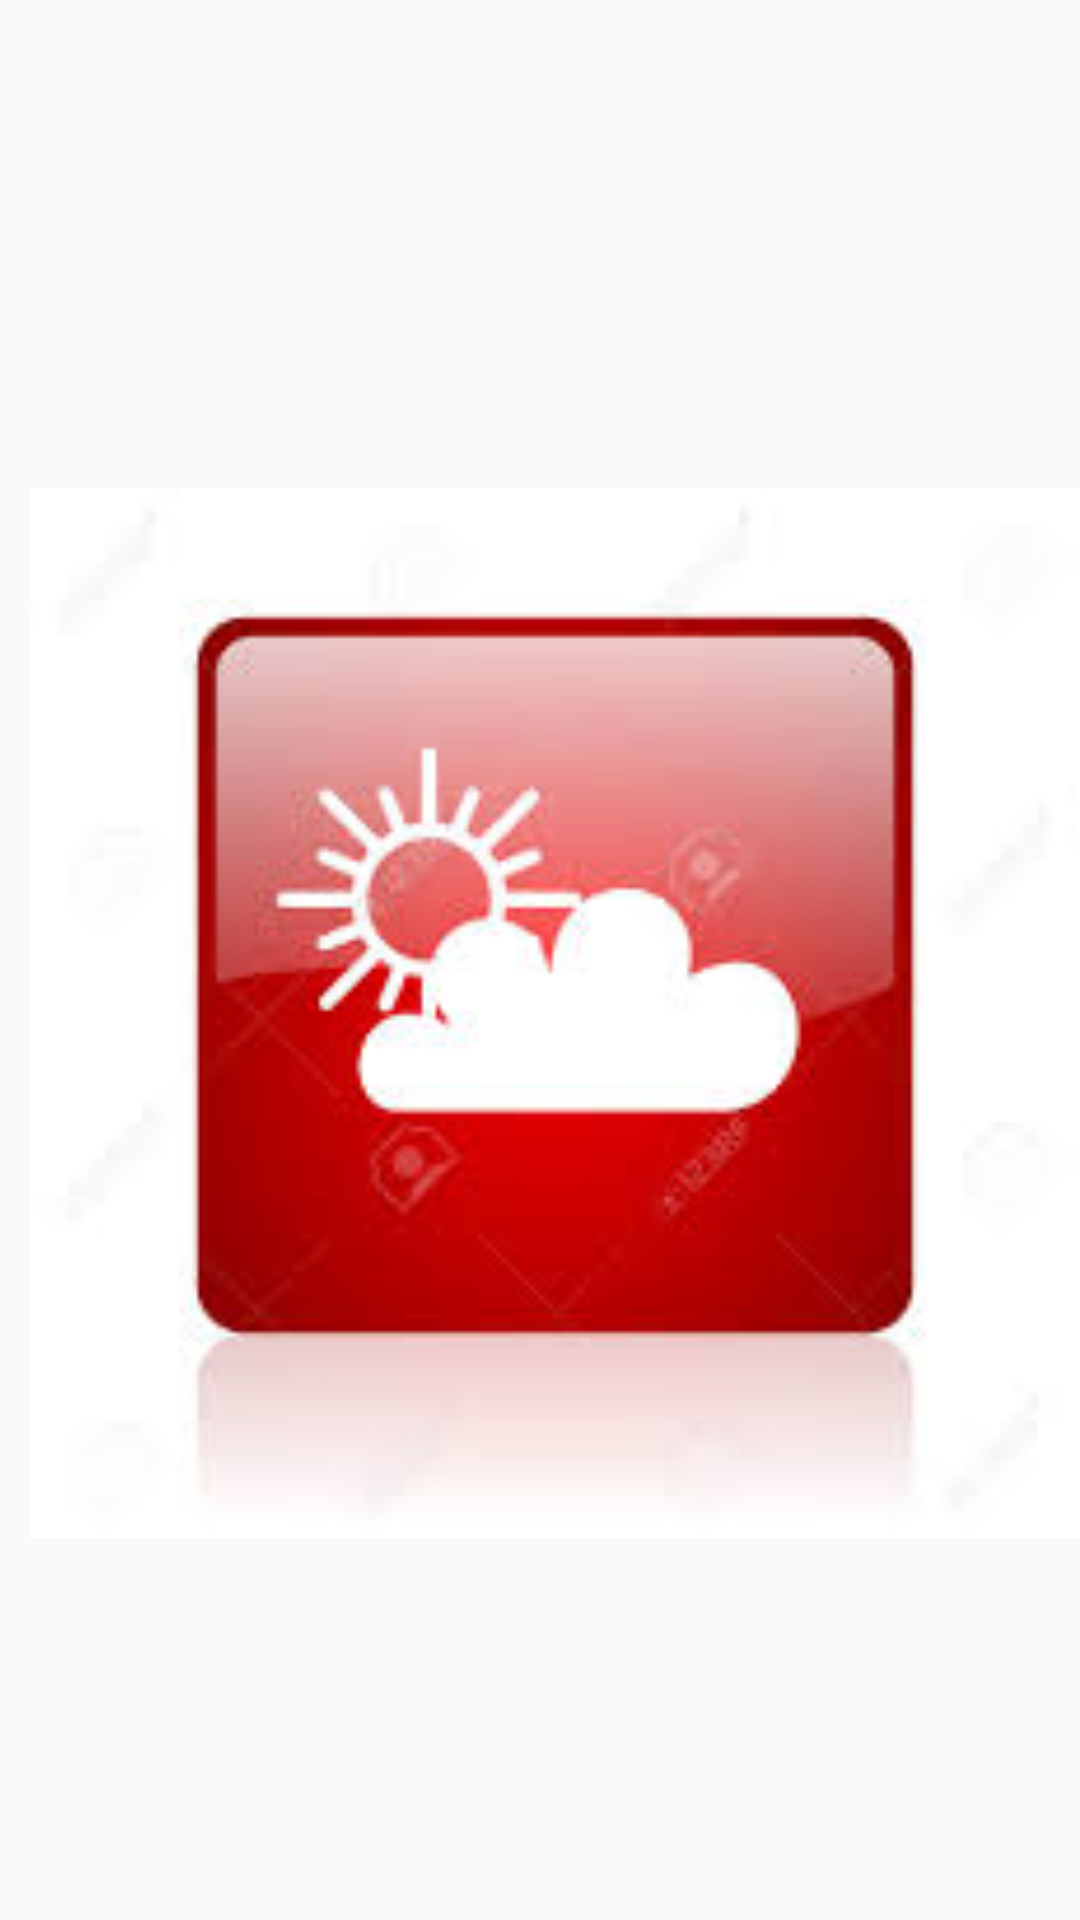

Produce the Android XML layout that renders to this screen, including the resource entries it uses.
<!-- AndroidManifest.xml: application theme MyMaterialTheme -->
<!-- res/layout/drawer_header.xml -->
<?xml version="1.0" encoding="utf-8"?>
<RelativeLayout xmlns:android="http://schemas.android.com/apk/res/android"
    android:layout_width="match_parent"
    android:layout_height="178dp"

    android:orientation="vertical"
    android:weightSum="1">


    <ImageView
        android:layout_width="match_parent"
        android:layout_height="match_parent"
        android:src="@drawable/header"
        android:layout_marginLeft="10dp"
        android:layout_marginTop="35dp"
        android:id="@+id/circleView"
        />
</RelativeLayout>
<!-- resources referenced by this layout -->
<resources>
  <!-- drawable header: jpg bitmap (drawable, 6515 bytes) -->
  <style name="MyMaterialTheme" parent="Theme.AppCompat.Light.DarkActionBar">
          <item name="android:windowNoTitle">true</item>
          <item name="windowActionBar">false</item>
          <item name="colorPrimary">@color/colorPrimary</item>
          <item name="colorPrimaryDark">@color/colorPrimaryDark</item>
          <item name="colorAccent">@color/colorAccent</item>
      </style>
  <color name="colorPrimary">#F50057</color>
  <color name="colorPrimaryDark">#C51162</color>
  <color name="colorAccent">#FF80AB</color>
</resources>
